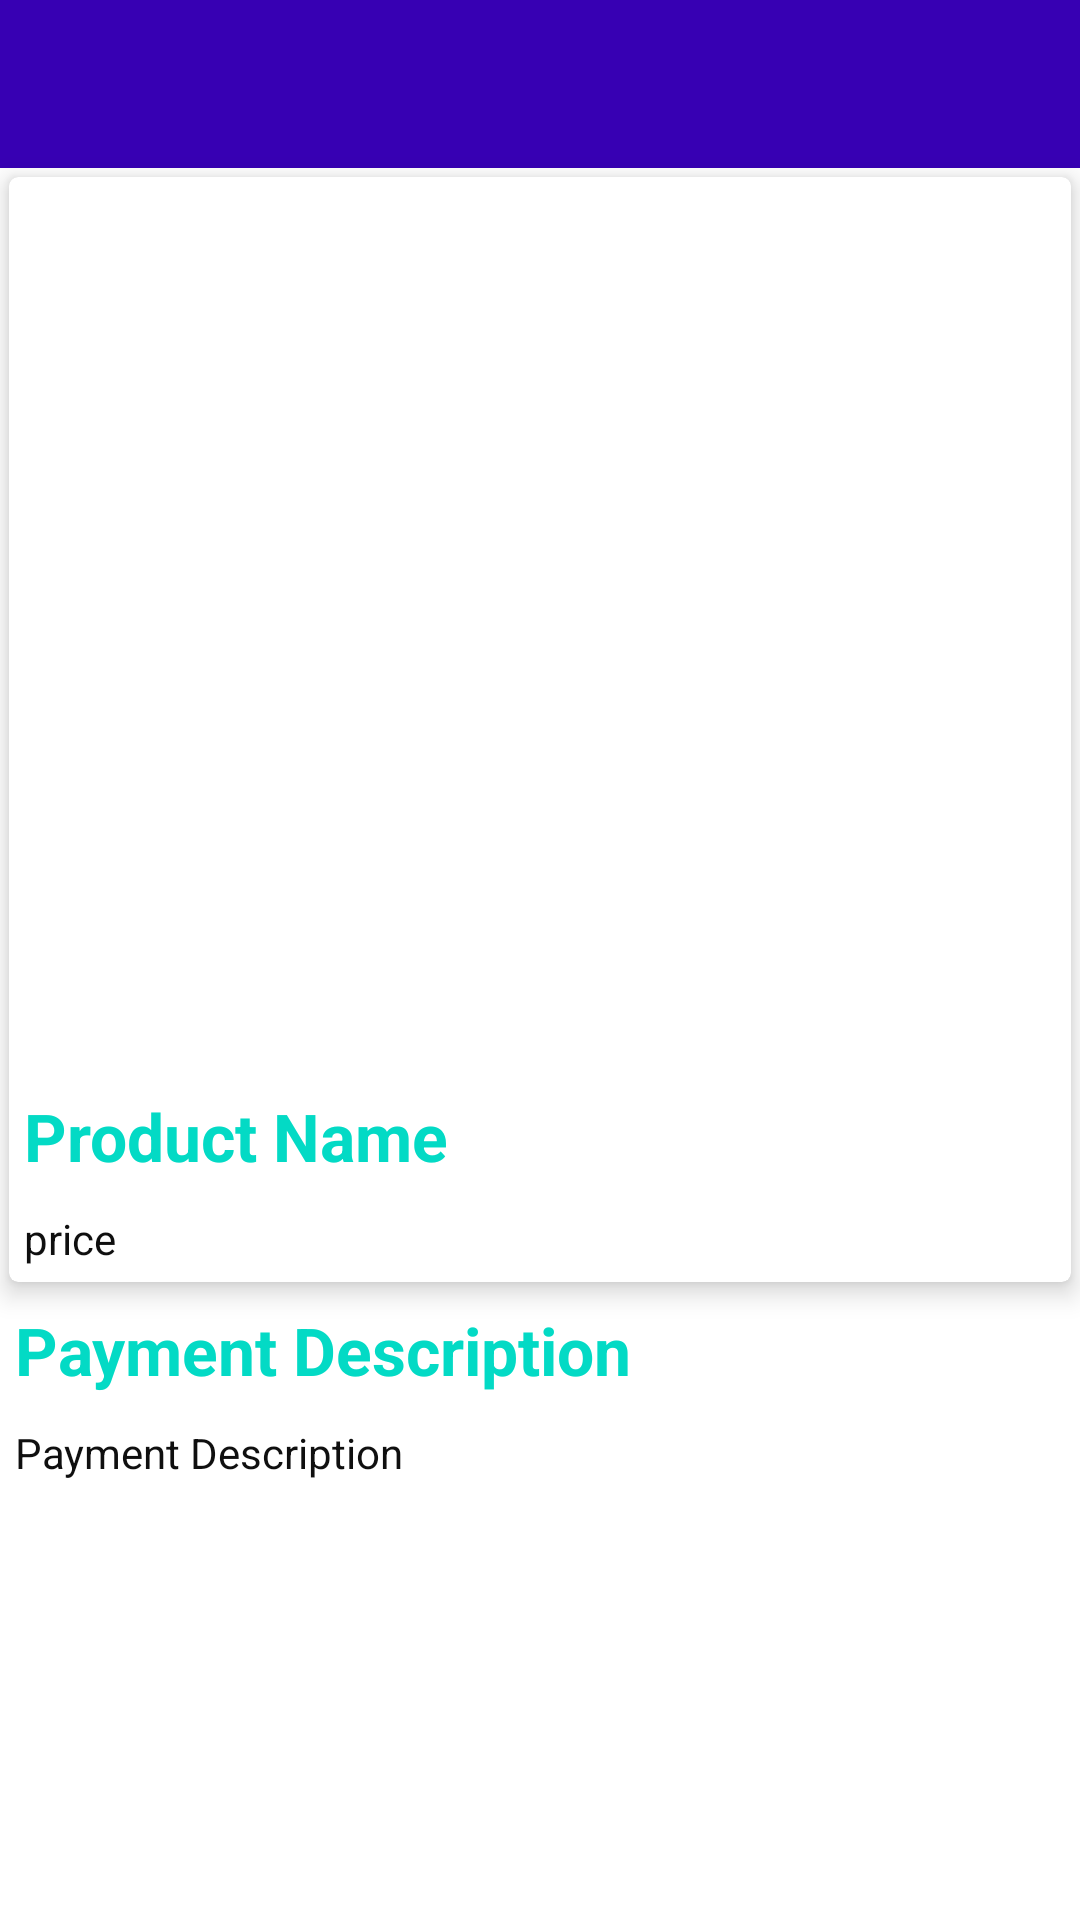

Write the Android layout XML for this screen, with the resource values it uses.
<!-- AndroidManifest.xml: application theme Theme.RetailStoreManagementSystem -->
<!-- res/layout/activity_purchased_product_details.xml -->
<?xml version="1.0" encoding="utf-8"?>
<RelativeLayout xmlns:android="http://schemas.android.com/apk/res/android"
    xmlns:app="http://schemas.android.com/apk/res-auto"
    xmlns:tools="http://schemas.android.com/tools"
    android:layout_width="match_parent"
    android:layout_height="match_parent"
    tools:context=".purchasedProductDetailsActivity">
    <include
        android:id="@+id/ppd_activity_toolbar"
        layout="@layout/toolbar_layout">
    </include>
    <androidx.cardview.widget.CardView
        android:layout_width="match_parent"
        android:id="@+id/cvProductInfo"
        xmlns:card_view="http://schemas.android.com/apk/res-auto"
        android:layout_margin="3dp"
        card_view:cardCornerRadius="3dp"
        card_view:cardElevation="5dp"
        android:layout_height="wrap_content"
        android:layout_below="@id/ppd_activity_toolbar">

        <ScrollView
            android:layout_width="match_parent"
            android:layout_height="match_parent">

            <LinearLayout
                android:orientation="vertical"
                android:layout_width="match_parent"
                android:layout_height="match_parent">

                <ImageView
                    android:id="@+id/ppd_activity_toolbarImageView"
                    android:layout_width="match_parent"
                    android:layout_height="300dp"
                    android:padding="5dp"
                    android:layout_alignParentTop="true"
                    android:scaleType="centerCrop"
                    android:src="@drawable/ic_action_account_circle_40" />

                <LinearLayout
                    android:orientation="vertical"
                    android:layout_width="match_parent"
                    android:layout_height="wrap_content">

                    <TextView
                        android:id="@+id/name_ppd"
                        android:layout_width="wrap_content"
                        android:layout_height="wrap_content"
                        android:textAppearance="?android:attr/textAppearanceLarge"
                        android:padding="5dp"
                        android:maxLines="1"
                        android:textStyle="bold"
                        android:textColor="@color/colorAccent"
                        android:text="Product Name" />



                    <TextView
                        android:id="@+id/description_ppd"
                        android:layout_width="wrap_content"
                        android:layout_height="wrap_content"
                        android:textAppearance="?android:attr/textAppearanceSmall"
                        android:padding="5dp"
                        android:textColor="#0f0f0f"
                        android:text="price" />

                </LinearLayout>
            </LinearLayout>
        </ScrollView>
    </androidx.cardview.widget.CardView>
    <LinearLayout
        android:layout_width="match_parent"
        android:layout_height="wrap_content"
        android:layout_below="@+id/cvProductInfo"
        android:orientation="vertical">
        <TextView
            android:layout_width="match_parent"
            android:layout_height="wrap_content"
            android:textAppearance="?android:attr/textAppearanceLarge"
            android:padding="5dp"
            android:maxLines="1"
            android:textStyle="bold"
            android:textColor="@color/colorAccent"
            android:text="Payment Description" />
        <TextView
            android:layout_width="match_parent"
            android:layout_height="wrap_content"
            android:textAppearance="?android:attr/textAppearanceSmall"
            android:padding="5dp"
            android:textColor="#0f0f0f"
            android:text="Payment Description"
            android:id="@+id/payment_info"/>



    </LinearLayout>


</RelativeLayout>
<!-- res/layout/toolbar_layout.xml (included above) -->
<?xml version="1.0" encoding="utf-8"?>
<androidx.appcompat.widget.Toolbar xmlns:app="http://schemas.android.com/apk/res-auto"
    xmlns:android="http://schemas.android.com/apk/res/android"
    android:id="@+id/main_toolbar"
    android:background="@color/colorPrimaryDark"
    android:layout_width="match_parent"
    android:layout_height="wrap_content"
    app:theme="@style/ThemeOverlay.AppCompat.Dark.ActionBar"
    app:popupTheme="@style/PopupMenuStyle" >
</androidx.appcompat.widget.Toolbar>
<!-- resources referenced by this layout -->
<resources>
  <color name="colorAccent">#03DAC5</color>
  <color name="colorPrimaryDark">#3700B3</color>
  <style name="PopupMenuStyle" parent="Theme.AppCompat.Light">
          <item name="android:background">@android:color/white</item>
      </style>
  <style name="Theme.RetailStoreManagementSystem" parent="Theme.MaterialComponents.DayNight.NoActionBar">
          
          <item name="colorPrimary">@color/purple_500</item>
          <item name="colorPrimaryVariant">@color/purple_700</item>
          <item name="colorOnPrimary">@color/black</item>
          
          <item name="colorSecondary">@color/teal_200</item>
          <item name="colorSecondaryVariant">@color/teal_700</item>
          <item name="colorOnSecondary">@color/black</item>
          
          <item name="android:statusBarColor" tools:targetApi="l">?attr/colorPrimaryVariant</item>
          
      </style>
  <color name="purple_500">#FF6200EE</color>
  <color name="purple_700">#FF3700B3</color>
  <color name="black">#FF000000</color>
  <color name="teal_200">#FF03DAC5</color>
  <color name="teal_700">#FF018786</color>
</resources>
